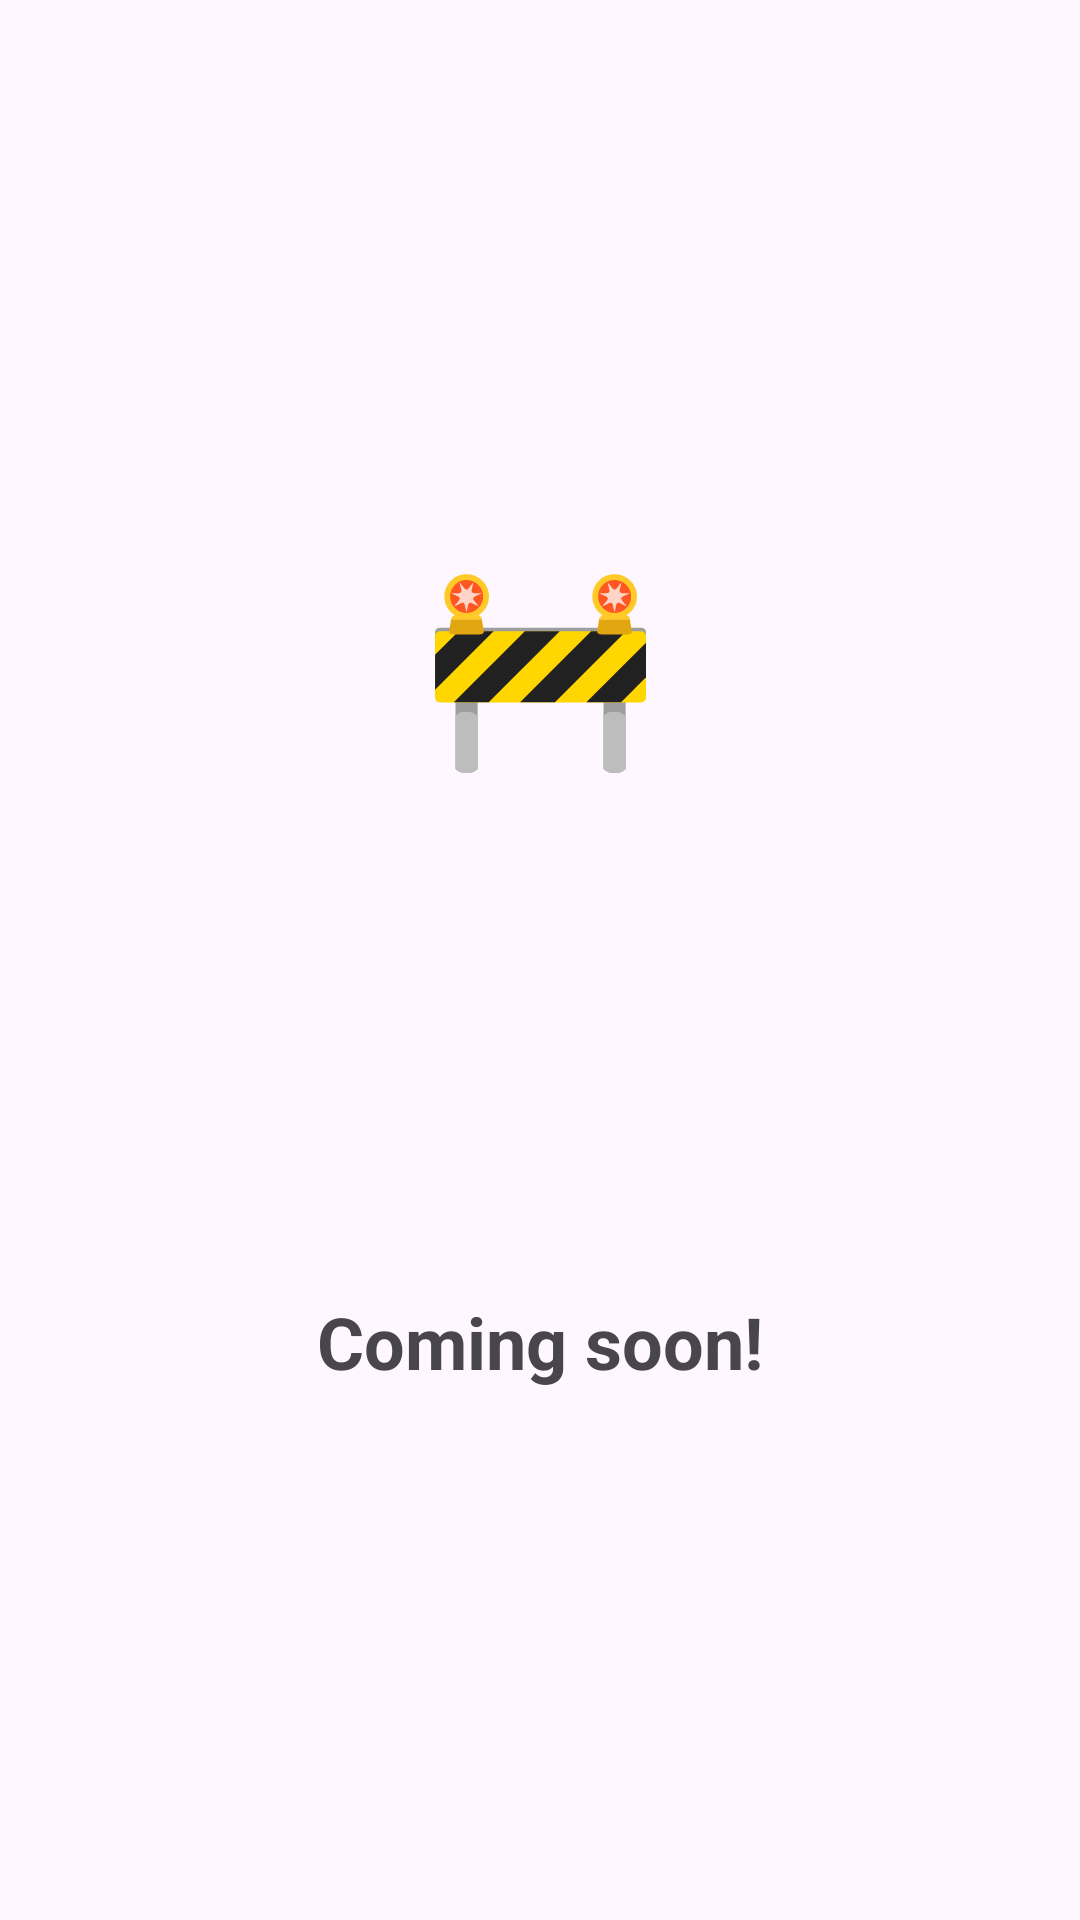

Write the Android layout XML for this screen, with the resource values it uses.
<!-- AndroidManifest.xml: application theme Theme.HabitMoney -->
<!-- res/layout/fragment_placeholder.xml -->
<?xml version="1.0" encoding="utf-8"?>
<androidx.constraintlayout.widget.ConstraintLayout xmlns:android="http://schemas.android.com/apk/res/android"
    xmlns:app="http://schemas.android.com/apk/res-auto"
    android:layout_width="match_parent"
    android:layout_height="match_parent"
    android:padding="24dp">

    <TextView
        android:id="@+id/iconText"
        android:layout_width="wrap_content"
        android:layout_height="wrap_content"
        android:text="🚧"
        android:textSize="64sp"
        app:layout_constraintBottom_toTopOf="@id/messageText"
        app:layout_constraintEnd_toEndOf="parent"
        app:layout_constraintStart_toStartOf="parent"
        app:layout_constraintTop_toTopOf="parent" />

    <TextView
        android:id="@+id/messageText"
        android:layout_width="wrap_content"
        android:layout_height="wrap_content"
        android:text="Coming soon!"
        android:textSize="24sp"
        android:textStyle="bold"
        android:layout_marginTop="16dp"
        app:layout_constraintBottom_toBottomOf="parent"
        app:layout_constraintEnd_toEndOf="parent"
        app:layout_constraintStart_toStartOf="parent"
        app:layout_constraintTop_toBottomOf="@id/iconText" />

</androidx.constraintlayout.widget.ConstraintLayout>
<!-- resources referenced by this layout -->
<resources>
  <style name="Theme.HabitMoney" parent="Base.Theme.HabitMoney" />
  <style name="Base.Theme.HabitMoney" parent="Theme.Material3.DayNight.NoActionBar">
          
          
      </style>
</resources>
